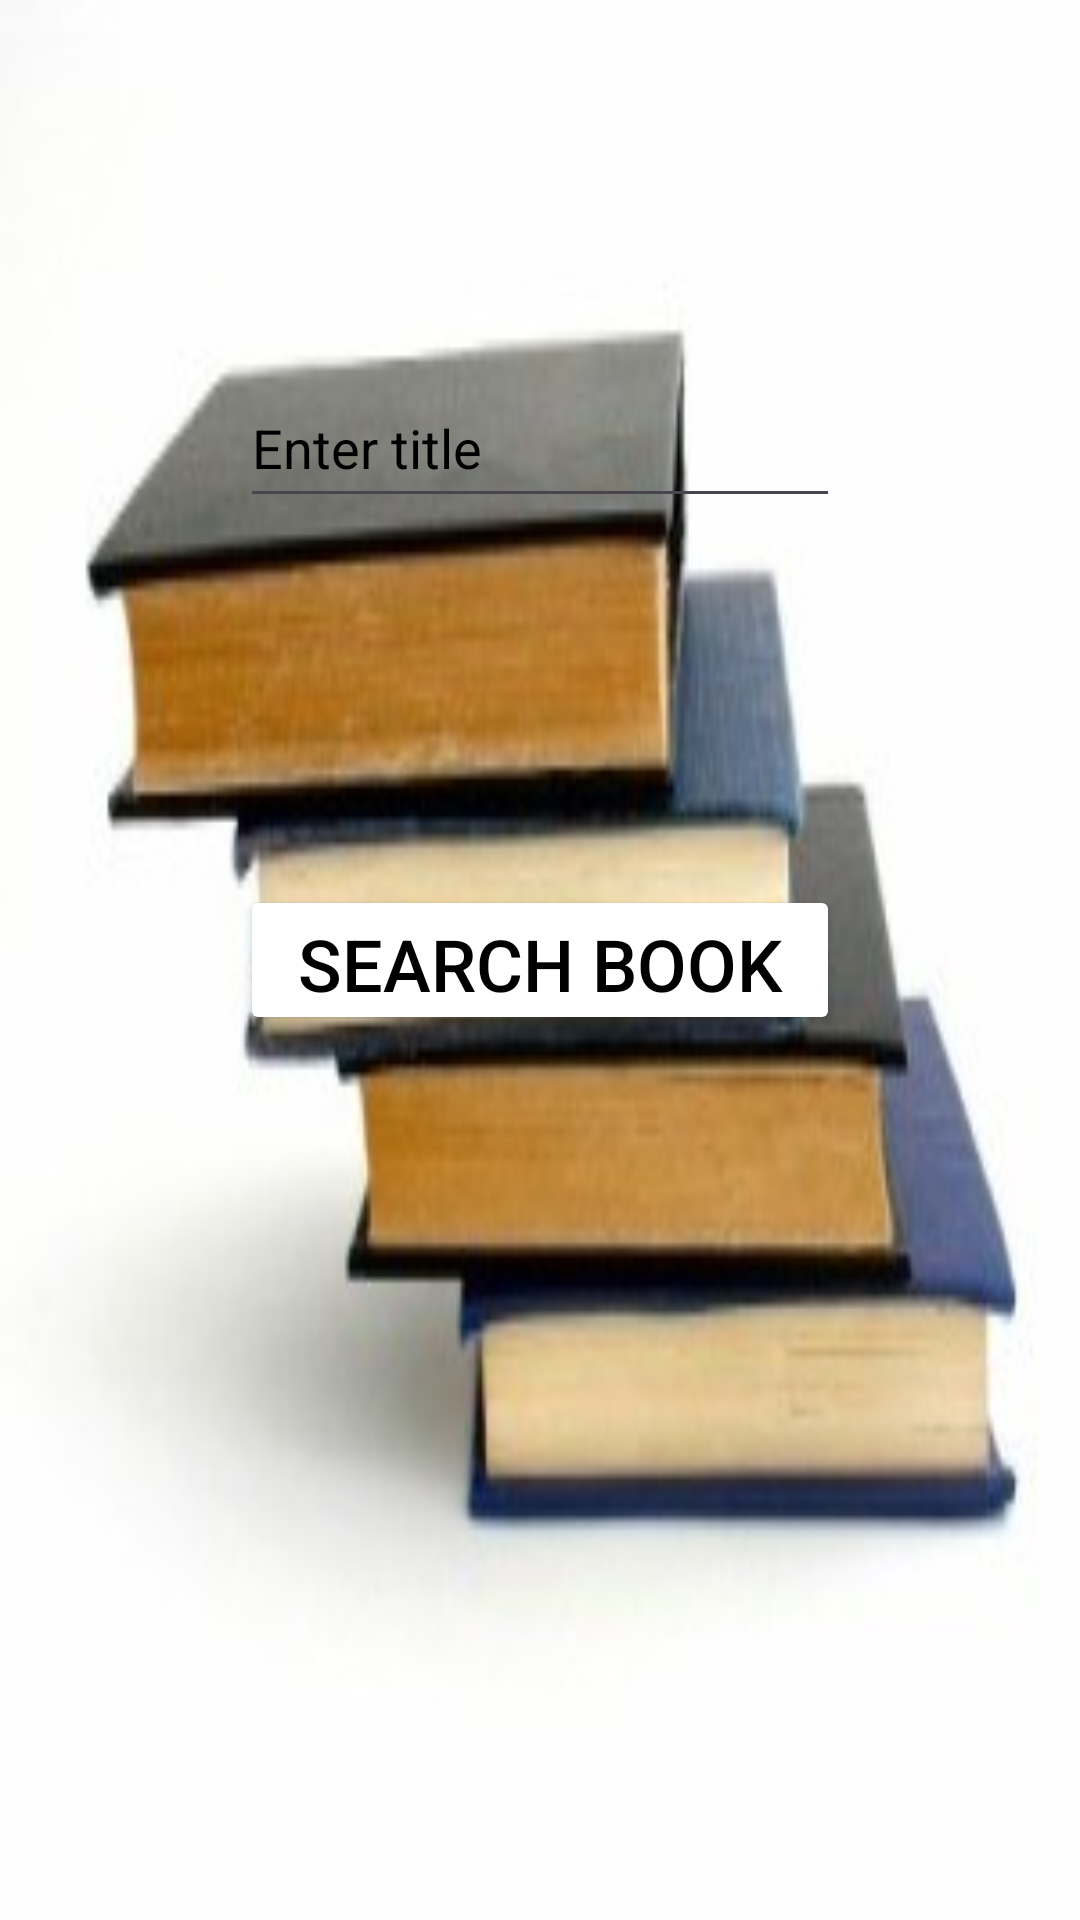

Layout XML and referenced resources for this Android screen:
<!-- AndroidManifest.xml: application theme Theme.PaginationExampleJavaCorrect -->
<!-- res/layout/activity_main.xml -->
<?xml version="1.0" encoding="utf-8"?>
<androidx.constraintlayout.widget.ConstraintLayout xmlns:android="http://schemas.android.com/apk/res/android"
    xmlns:app="http://schemas.android.com/apk/res-auto"
    xmlns:tools="http://schemas.android.com/tools"
    android:layout_width="match_parent"
    android:layout_height="match_parent"
    android:background="@mipmap/cleaning_hardcover_books_s1"
    tools:context=".view.MainActivity">

    <EditText
        android:hint="@string/Enter_title"
        android:id="@+id/search_ET"
        android:elevation="5dp"
        android:layout_width="200dp"
        android:layout_height="50dp"
        android:textColorHint="@color/black"
        app:layout_constraintBottom_toTopOf="@+id/openAppBtn"
        app:layout_constraintEnd_toEndOf="parent"
        app:layout_constraintStart_toStartOf="parent"
        app:layout_constraintTop_toTopOf="parent"
        tools:ignore="MissingConstraints">

    </EditText>

    <Button

        android:id="@+id/openAppBtn"
        android:layout_width="200dp"
        android:layout_height="50dp"
        android:text="@string/Search_book"
        android:textSize="24sp"
        android:clickable="true"
        android:textColor="@color/black"
        android:backgroundTint="@color/orange"
        android:elevation="5dp"
        app:layout_constraintBottom_toBottomOf="parent"
        app:layout_constraintEnd_toEndOf="parent"
        app:layout_constraintStart_toStartOf="parent"
        app:layout_constraintTop_toTopOf="parent" />

</androidx.constraintlayout.widget.ConstraintLayout>
<!-- resources referenced by this layout -->
<resources>
  <!-- mipmap cleaning_hardcover_books_s1: jpg bitmap (mipmap-hdpi, 9985 bytes) -->
  <string name="Enter_title">Enter title</string>
  <string name="Search_book">Search book</string>
  <style name="Theme.PaginationExampleJavaCorrect" parent="Base.Theme.PaginationExampleJavaCorrect" />
  <style name="Base.Theme.PaginationExampleJavaCorrect" parent="Theme.Material3.DayNight.NoActionBar">
          
          
      </style>
  <!-- not gathered from this repository: default colours our renderer supplied (Android Studio template values) -->
  <color name="black">#FF000000</color>
</resources>
